The GitHub repository Lagoon6/Chrome_Data_Dashboard_pj contains a labelled image folder "Split_data" with 4 categories: dent augmentation, dent side augmentation, OK data, side augmentation. Examples follow, each with its label.

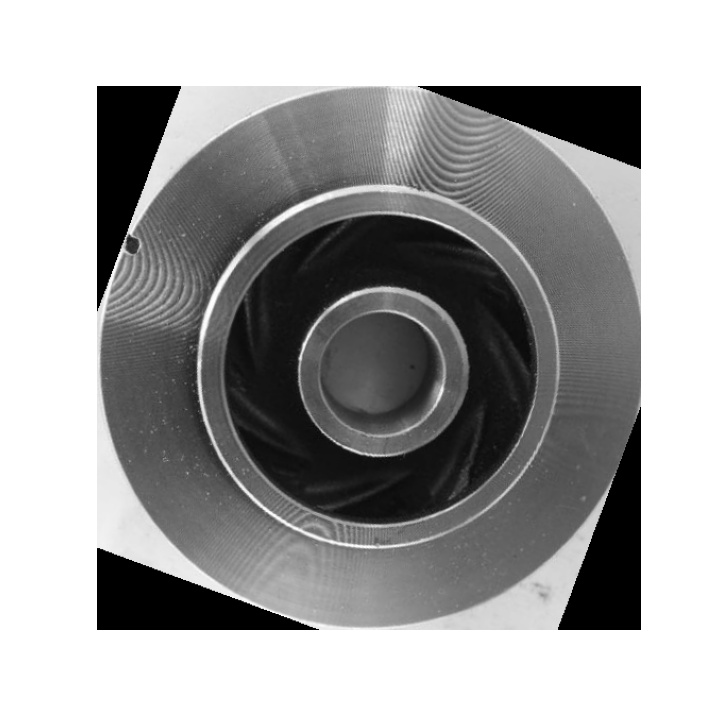
Label: dent augmentation

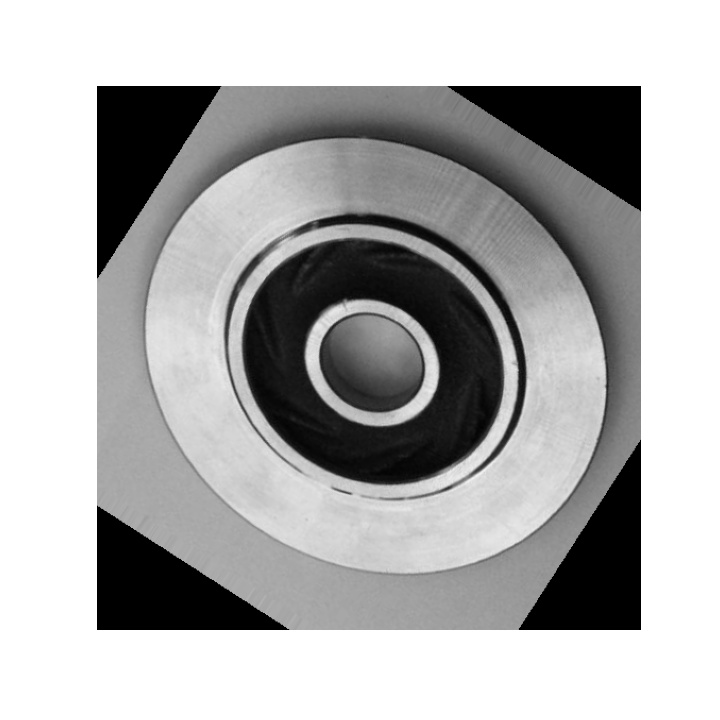
Label: OK data

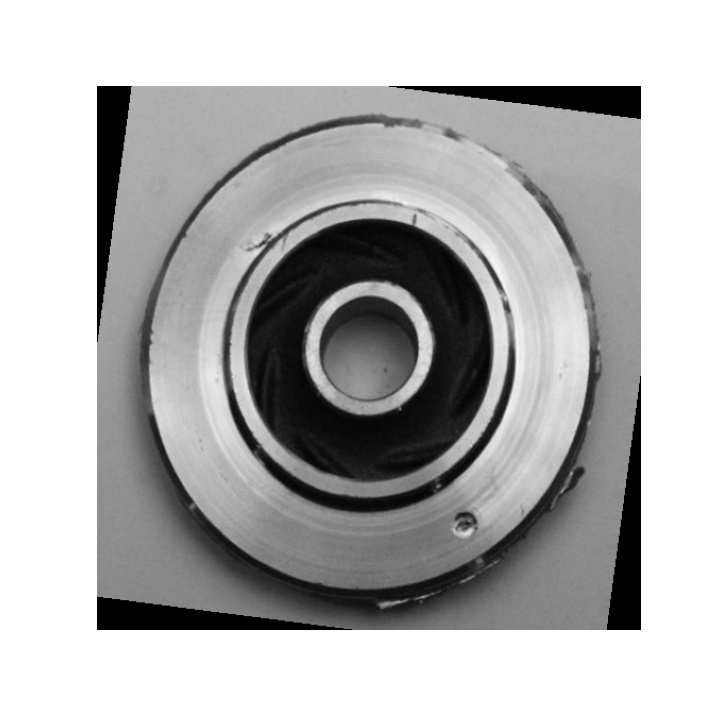
Label: dent side augmentation

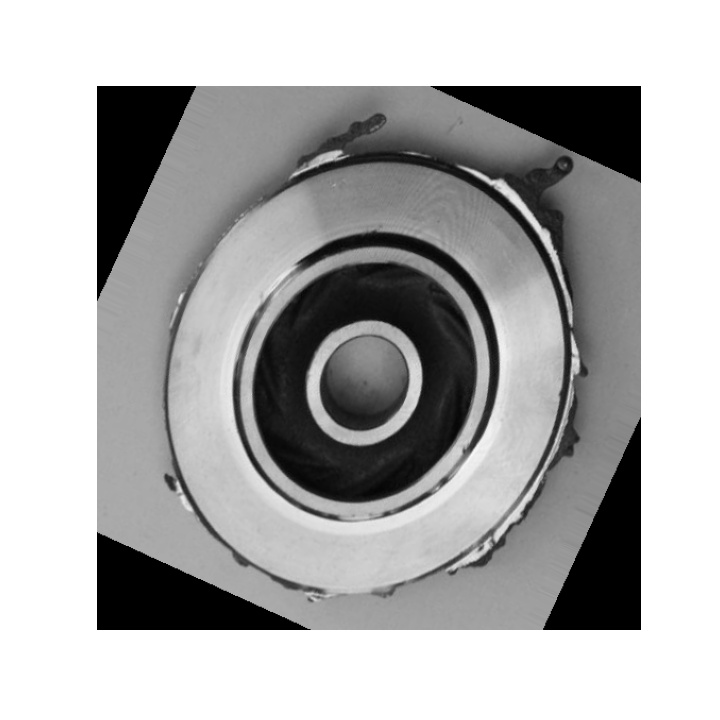
Label: side augmentation

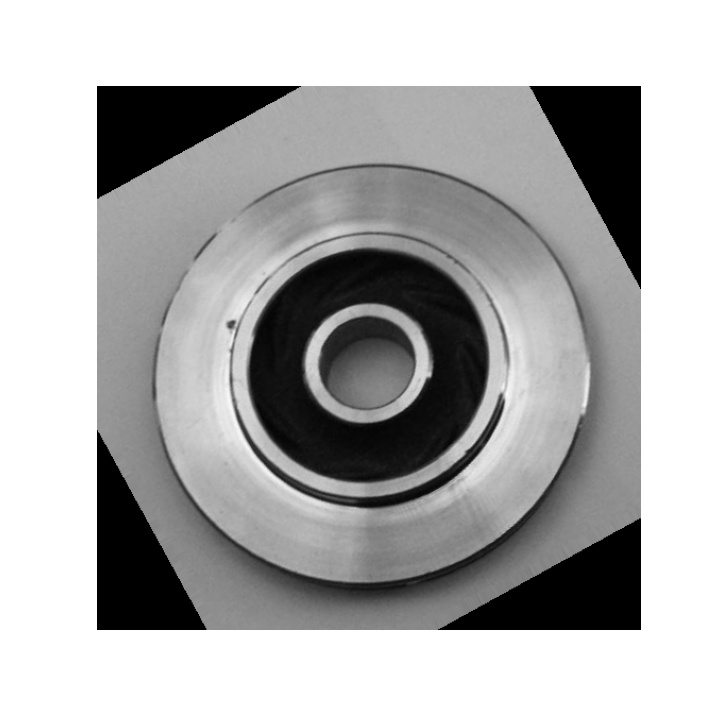
Label: dent augmentation

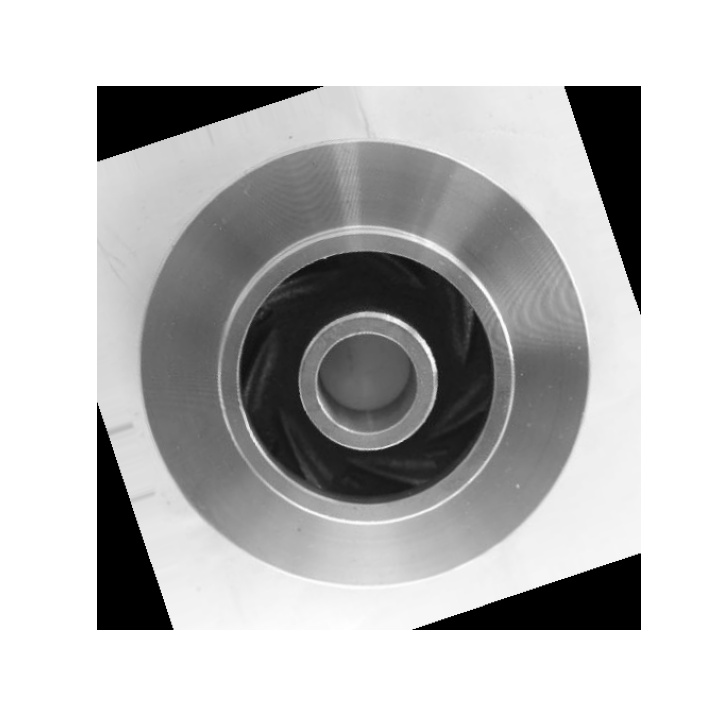
Label: OK data
